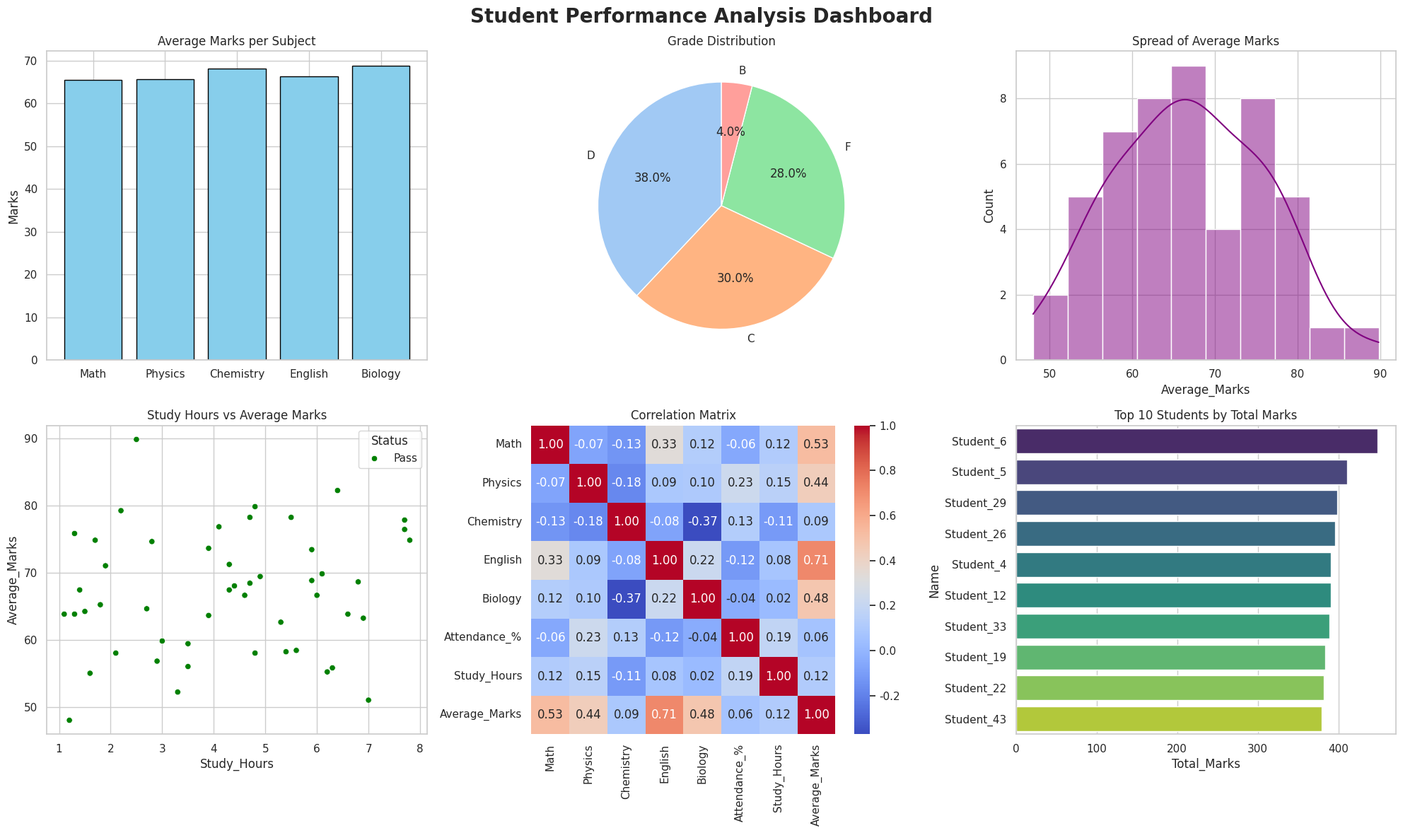

Write the Python code that produced this figure.
import numpy as np
import pandas as pd
import matplotlib.pyplot as plt
import seaborn as sns
import warnings
warnings.filterwarnings('ignore')

# ---------------------------------------------------------
# Module 1 - Data Generation (NumPy)
# ---------------------------------------------------------
print("Generating Student Data...")
np.random.seed(42) # For reproducibility
num_students = 50
names = [f"Student_{i}" for i in range(1, num_students + 1)]
subjects = ['Math', 'Physics', 'Chemistry', 'English', 'Biology']

# Generate random marks, attendance, and study hours
marks = np.random.randint(35, 100, size=(num_students, len(subjects)))
attendance = np.random.uniform(50, 100, size=num_students).round(2)
study_hours = np.random.uniform(1, 8, size=num_students).round(1)

# ---------------------------------------------------------
# Module 2 - Data Processing (Pandas)
# ---------------------------------------------------------
print("Processing Data...")
df = pd.DataFrame(marks, columns=subjects)
df.insert(0, 'Name', names)
df['Attendance_%'] = attendance
df['Study_Hours'] = study_hours

# Calculate total and average
df['Total_Marks'] = df[subjects].sum(axis=1)
df['Average_Marks'] = df[subjects].mean(axis=1).round(2)

# Assign grades and pass/fail status
def assign_grade(avg):
    if avg >= 90: return 'A'
    elif avg >= 80: return 'B'
    elif avg >= 70: return 'C'
    elif avg >= 60: return 'D'
    else: return 'F'

df['Grade'] = df['Average_Marks'].apply(assign_grade)
df['Status'] = np.where(df['Average_Marks'] >= 40, 'Pass', 'Fail')

# ---------------------------------------------------------
# Module 3 - Statistical Analysis (NumPy + Pandas)
# ---------------------------------------------------------
print("Calculating Statistics...")
# Key statistics
class_stats = df[subjects].agg(['mean', 'median', 'std']).round(2)
top_student = df.loc[df['Total_Marks'].idxmax()]
lowest_student = df.loc[df['Total_Marks'].idxmin()]
subject_averages = df[subjects].mean()

# ---------------------------------------------------------
# Module 4 - Visualization (Matplotlib)
# ---------------------------------------------------------
print("Generating Dashboard...")
sns.set_theme(style="whitegrid")
fig, axes = plt.subplots(2, 3, figsize=(20, 12))
fig.suptitle('Student Performance Analysis Dashboard', fontsize=20, weight='bold')

# 1. Bar chart: Subject Averages
axes[0, 0].bar(subjects, subject_averages, color='skyblue', edgecolor='black')
axes[0, 0].set_title('Average Marks per Subject')
axes[0, 0].set_ylabel('Marks')

# 2. Pie chart: Grade Distribution
grade_counts = df['Grade'].value_counts()
axes[0, 1].pie(grade_counts, labels=grade_counts.index, autopct='%1.1f%%', startangle=90, colors=sns.color_palette('pastel'))
axes[0, 1].set_title('Grade Distribution')

# 3. Histogram: Marks Spread
sns.histplot(df['Average_Marks'], bins=10, kde=True, ax=axes[0, 2], color='purple')
axes[0, 2].set_title('Spread of Average Marks')

# 4. Scatter plot: Study Hours vs Marks
sns.scatterplot(data=df, x='Study_Hours', y='Average_Marks', hue='Status', ax=axes[1, 0], palette={'Pass':'green', 'Fail':'red'})
axes[1, 0].set_title('Study Hours vs Average Marks')

# 5. Correlation Heatmap
corr_data = df[subjects + ['Attendance_%', 'Study_Hours', 'Average_Marks']].corr()
sns.heatmap(corr_data, annot=True, cmap='coolwarm', fmt=".2f", ax=axes[1, 1])
axes[1, 1].set_title('Correlation Matrix')

# 6. Horizontal Bar: Top 10 Students
top_10 = df.nlargest(10, 'Total_Marks')
sns.barplot(data=top_10, x='Total_Marks', y='Name', ax=axes[1, 2], palette='viridis')
axes[1, 2].set_title('Top 10 Students by Total Marks')

plt.tight_layout()
plt.savefig('student_dashboard.png')
# plt.show() # Uncomment to view inline

# ---------------------------------------------------------
# Module 5 - Report & CSV Export
# ---------------------------------------------------------
print("\n" + "="*40)
print("FINAL SUMMARY REPORT")
print("="*40)
print("\nClass Subject Statistics:")
print(class_stats)
print(f"\nTop Student: {top_student['Name']} ({top_student['Total_Marks']} marks)")
print(f"Lowest Student: {lowest_student['Name']} ({lowest_student['Total_Marks']} marks)")

# Export to CSV
export_path = 'student_performance_processed.csv'
df.to_csv(export_path, index=False)
print(f"\nData exported successfully to {export_path}")
